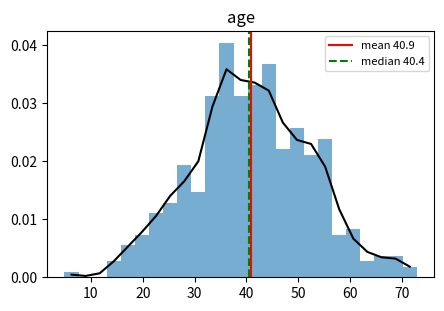
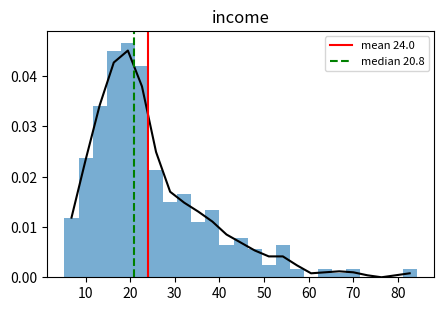
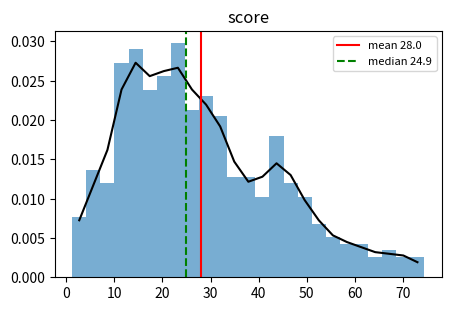
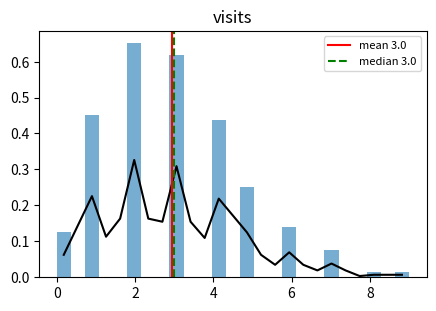

Write Python code to recreate these figures, in order.
# For each numeric column of a DataFrame save a histogram with mean/median lines and a KDE-like smooth curve.
import numpy as np
import pandas as pd
import matplotlib.pyplot as plt

rng = np.random.default_rng(14)
df = pd.DataFrame({"age": rng.normal(40, 12, 400), "income": rng.lognormal(10, 0.5, 400) / 1000,
                   "score": rng.beta(2, 5, 400) * 100, "visits": rng.poisson(3, 400).astype(float)})
saved = []
for col in df.columns:
    s = df[col]
    fig, ax = plt.subplots(figsize=(5, 3.2))
    counts, edges, _ = ax.hist(s, bins=25, density=True, alpha=0.6)
    centers = (edges[:-1] + edges[1:]) / 2
    ax.plot(centers, np.convolve(counts, [0.25, 0.5, 0.25], mode="same"), color="k")
    ax.axvline(s.mean(), color="r", label=f"mean {s.mean():.1f}")
    ax.axvline(s.median(), color="g", ls="--", label=f"median {s.median():.1f}")
    ax.legend(fontsize=8)
    ax.set_title(col)
    fig.savefig(f"hist_{col}.png", dpi=40)
    saved.append((col, [t.get_text() for t in ax.get_legend().get_texts()]))
    plt.close(fig)
print(saved)
